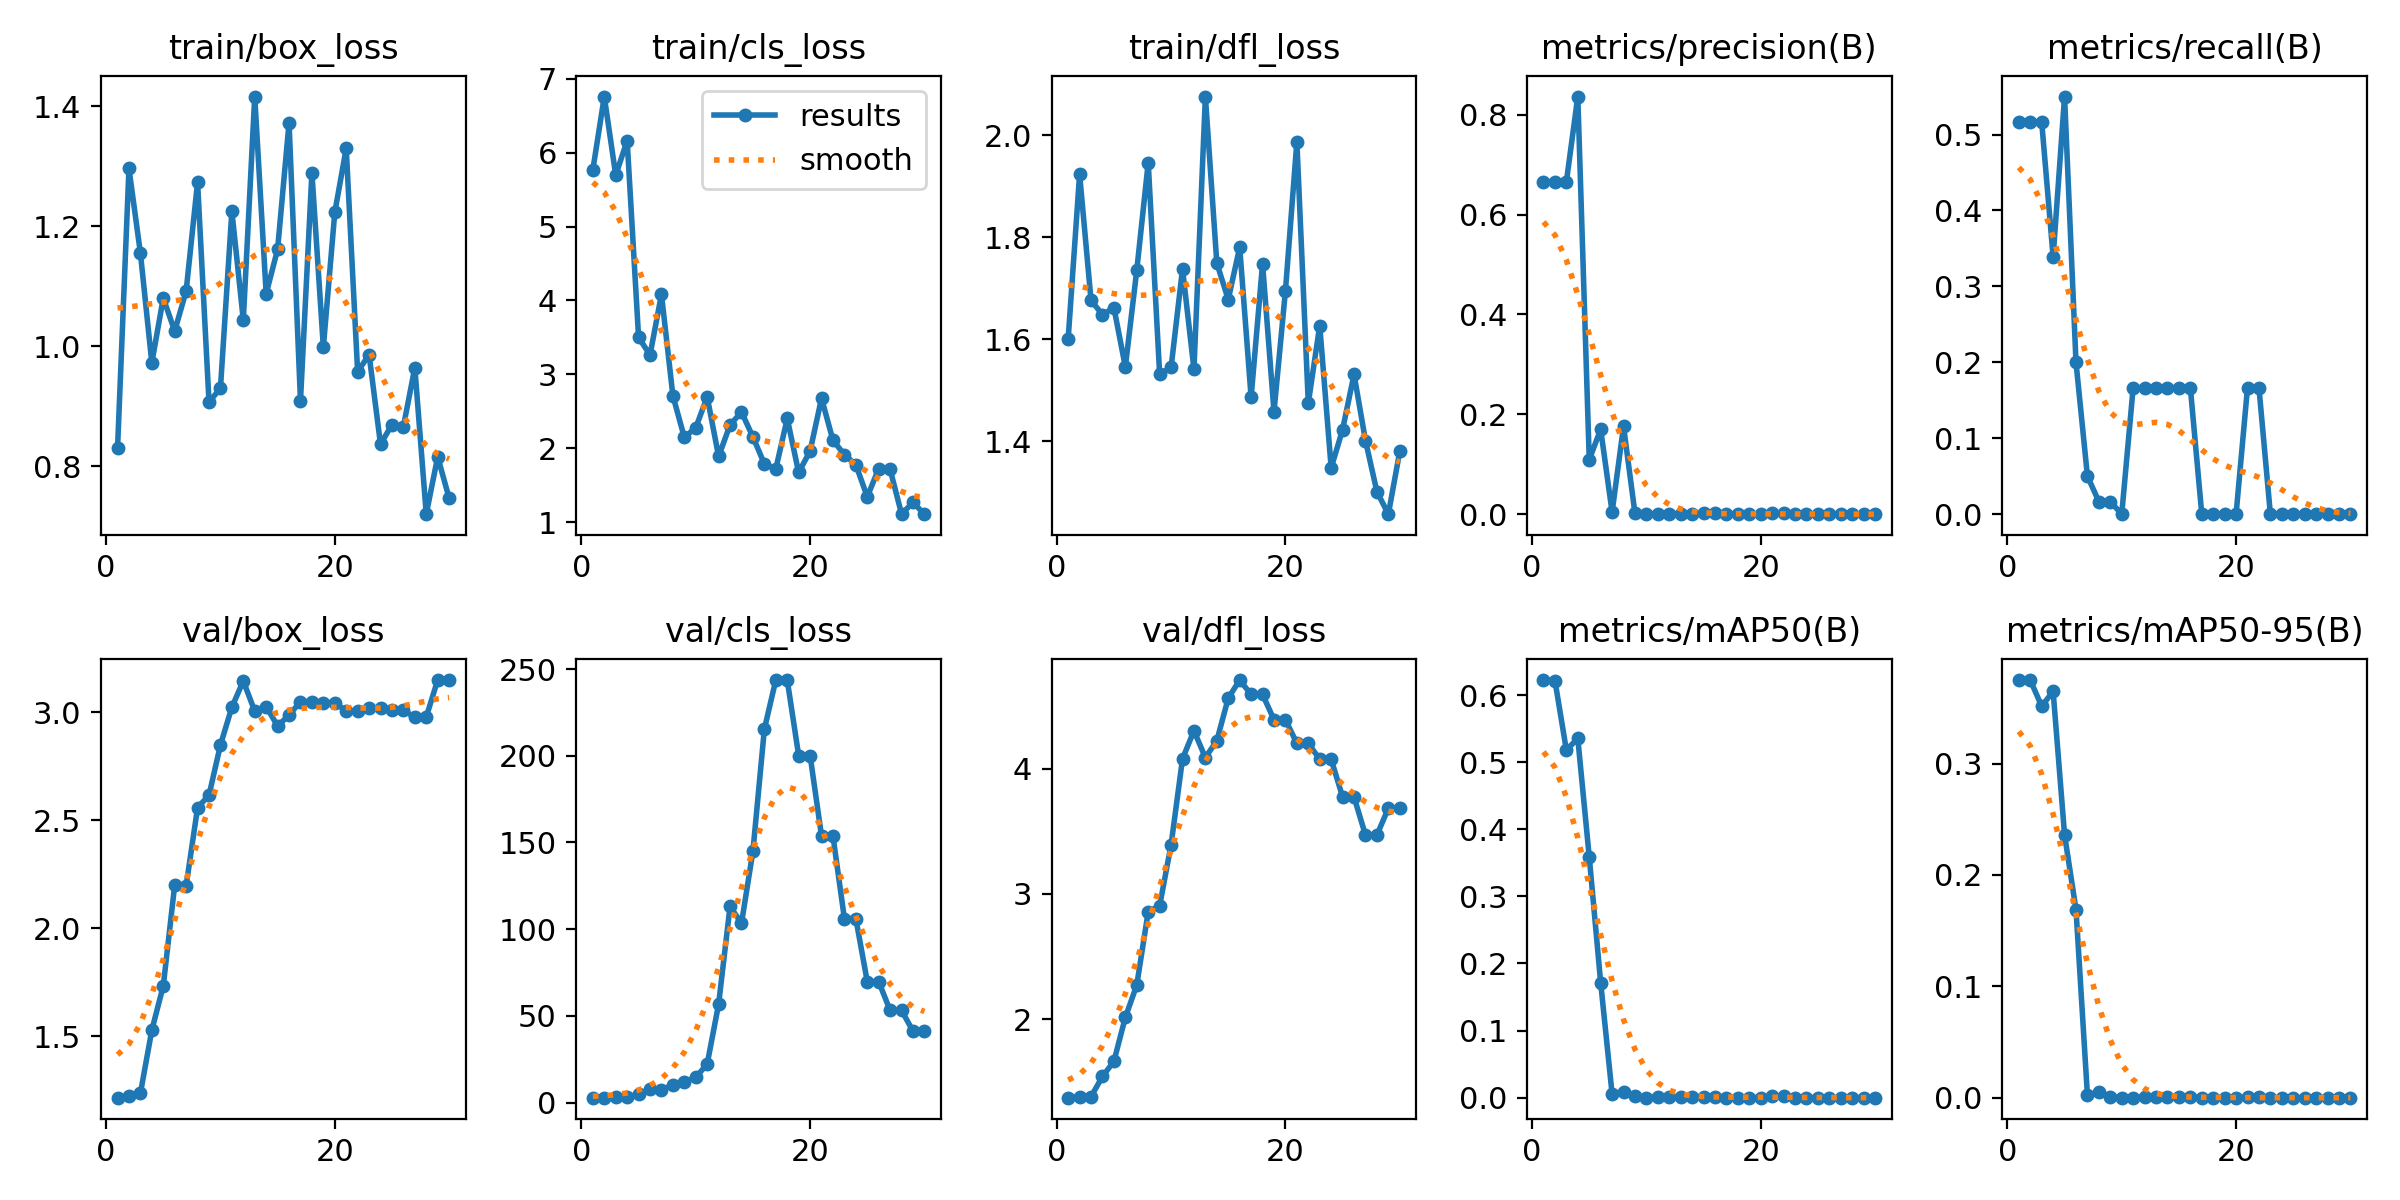

Data behind this chart, as committed beside it:
epoch, time, train/box_loss, train/cls_loss, train/dfl_loss, metrics/precision(B), metrics/recall(B), metrics/mAP50(B), metrics/mAP50-95(B), val/box_loss, val/cls_loss, val/dfl_loss, lr/pg0, lr/pg1, lr/pg2
1, 9.91, 0.8301, 5.768, 1.601, 0.6655, 0.5167, 0.6224, 0.375, 1.215, 2.818, 1.373, 0.1, 0, 0
2, 10.56, 1.297, 6.757, 1.924, 0.6656, 0.5167, 0.6217, 0.3749, 1.221, 2.91, 1.376, 0.09907, 7.28218e-05, 7.28218e-05
3, 10.91, 1.156, 5.694, 1.676, 0.6656, 0.5167, 0.518, 0.3515, 1.235, 2.972, 1.381, 0.09814, 0.0001407, 0.0001407
4, 11.36, 0.9727, 6.161, 1.648, 0.8364, 0.3389, 0.5354, 0.3648, 1.528, 3.303, 1.542, 0.0972, 0.0002036, 0.0002036
5, 11.93, 1.081, 3.501, 1.662, 0.1094, 0.55, 0.3589, 0.236, 1.732, 4.684, 1.663, 0.09626, 0.0002615, 0.0002615
6, 12.28, 1.026, 3.263, 1.546, 0.1698, 0.2, 0.1713, 0.1689, 2.199, 7.672, 2.014, 0.09531, 0.0003145, 0.0003145
7, 12.65, 1.092, 4.082, 1.736, 0.00417, 0.05, 0.00547, 0.00217, 2.196, 7.23, 2.272, 0.09436, 0.0003626, 0.0003626
8, 13.08, 1.274, 2.712, 1.946, 0.1759, 0.01667, 0.0092, 0.0053, 2.557, 10.21, 2.858, 0.09341, 0.0004057, 0.0004057
9, 13.69, 0.9073, 2.148, 1.532, 0.00156, 0.01667, 0.00184, 0.0009, 2.615, 12.1, 2.904, 0.09244, 0.0004438, 0.0004438
10, 14.01, 0.9301, 2.281, 1.545, 0, 0, 0, 0, 2.848, 14.48, 3.392, 0.09148, 0.000477, 0.000477
11, 14.35, 1.225, 2.696, 1.738, 0.00131, 0.1667, 0.00142, 0.00014, 3.023, 22.23, 4.078, 0.09051, 0.0005052, 0.0005052
12, 15.19, 1.044, 1.892, 1.541, 0.00091, 0.1667, 0.0009, 0.00045, 3.144, 56.8, 4.303, 0.08953, 0.0005284, 0.0005284
13, 15.75, 1.416, 2.318, 2.076, 0.00108, 0.1667, 0.00117, 0.00082, 3.005, 113.1, 4.088, 0.08855, 0.0005467, 0.0005467
14, 16.15, 1.088, 2.492, 1.749, 0.00108, 0.1667, 0.00125, 0.00075, 3.026, 103.4, 4.223, 0.08756, 0.0005601, 0.0005601
15, 16.73, 1.162, 2.155, 1.678, 0.00158, 0.1667, 0.00168, 0.00101, 2.936, 145, 4.563, 0.08657, 0.0005685, 0.0005685
16, 17.09, 1.373, 1.791, 1.781, 0.00141, 0.1667, 0.00149, 0.00075, 2.986, 215.3, 4.707, 0.08557, 0.0005719, 0.0005719
17, 17.44, 0.9094, 1.722, 1.486, 0, 0, 0, 0, 3.049, 243.6, 4.592, 0.08457, 0.0005704, 0.0005704
18, 17.76, 1.289, 2.405, 1.748, 0, 0, 0, 0, 3.049, 243.6, 4.592, 0.08356, 0.0005639, 0.0005639
19, 18.3, 0.9986, 1.674, 1.458, 0, 0, 0, 0, 3.044, 200.1, 4.391, 0.08255, 0.0005525, 0.0005525
20, 18.64, 1.223, 1.964, 1.695, 0, 0, 0, 0, 3.044, 200.1, 4.391, 0.08154, 0.0005361, 0.0005361
21, 26.41, 1.33, 2.678, 1.987, 0.0016, 0.1667, 0.00186, 0.00019, 3.005, 153.7, 4.202, 0.08051, 0.0005147, 0.0005147
22, 26.97, 0.9577, 2.108, 1.474, 0.0016, 0.1667, 0.00186, 0.00019, 3.005, 153.7, 4.202, 0.07949, 0.0004884, 0.0004884
23, 27.53, 0.9864, 1.917, 1.627, 0, 0, 0, 0, 3.019, 106.1, 4.074, 0.07846, 0.0004571, 0.0004571
24, 27.85, 0.837, 1.78, 1.347, 0, 0, 0, 0, 3.019, 106.1, 4.074, 0.07742, 0.0004209, 0.0004209
25, 28.21, 0.8696, 1.345, 1.423, 0, 0, 0, 0, 3.008, 69.71, 3.774, 0.07638, 0.0003797, 0.0003797
26, 28.59, 0.8661, 1.727, 1.531, 0, 0, 0, 0, 3.008, 69.71, 3.774, 0.07533, 0.0003336, 0.0003336
27, 28.94, 0.9648, 1.715, 1.401, 0, 0, 0, 0, 2.977, 53.1, 3.469, 0.07428, 0.0002825, 0.0002825
28, 29.42, 0.7204, 1.112, 1.301, 0, 0, 0, 0, 2.977, 53.1, 3.469, 0.07323, 0.0002265, 0.0002265
29, 29.74, 0.8161, 1.269, 1.256, 0, 0, 0, 0, 3.149, 41.2, 3.684, 0.07217, 0.0001655, 0.0001655
30, 30.06, 0.7472, 1.111, 1.38, 0, 0, 0, 0, 3.149, 41.2, 3.684, 0.0711, 9.95141e-05, 9.95141e-05
